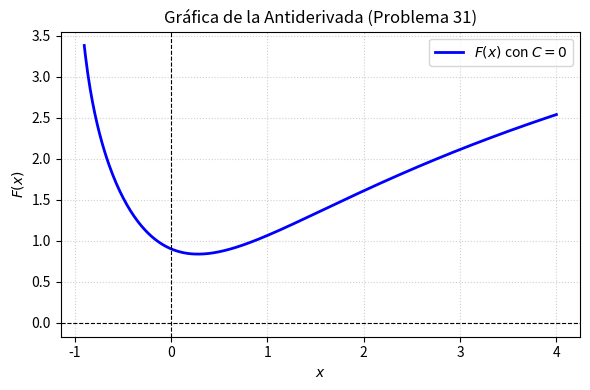

Source code (Python): (Note: this script raises an exception after producing the figure.)
import matplotlib
matplotlib.use('Agg')
import numpy as np
import matplotlib.pyplot as plt

# Definición del dominio de la función
x = np.linspace(-0.9, 4.0, 400)

# Antiderivada F(x) con C = 0
# F(x) = -ln(x+1) + (3/2)*ln(x^2+x+2) - (1/sqrt(7))*arctan((2x+1)/sqrt(7))
y = -np.log(x + 1) + 1.5 * np.log(x**2 + x + 2) - (1.0 / np.sqrt(7)) * np.arctan((2*x + 1) / np.sqrt(7))

plt.figure(figsize=(6, 4))
plt.plot(x, y, label=r'$F(x)$ con $C=0$', color='b', linewidth=2)
plt.title(r'Gráfica de la Antiderivada (Problema 31)')
plt.xlabel(r'$x$')
plt.ylabel(r'$F(x)$')
plt.axhline(0, color='black', linewidth=0.8, linestyle='--')
plt.axvline(0, color='black', linewidth=0.8, linestyle='--')
plt.grid(True, linestyle=':', alpha=0.6)
plt.legend()
plt.tight_layout()

plt.savefig(r'semana_03/graficas/SEM03_P31_grafica.png', dpi=300, bbox_inches='tight')
plt.close()
